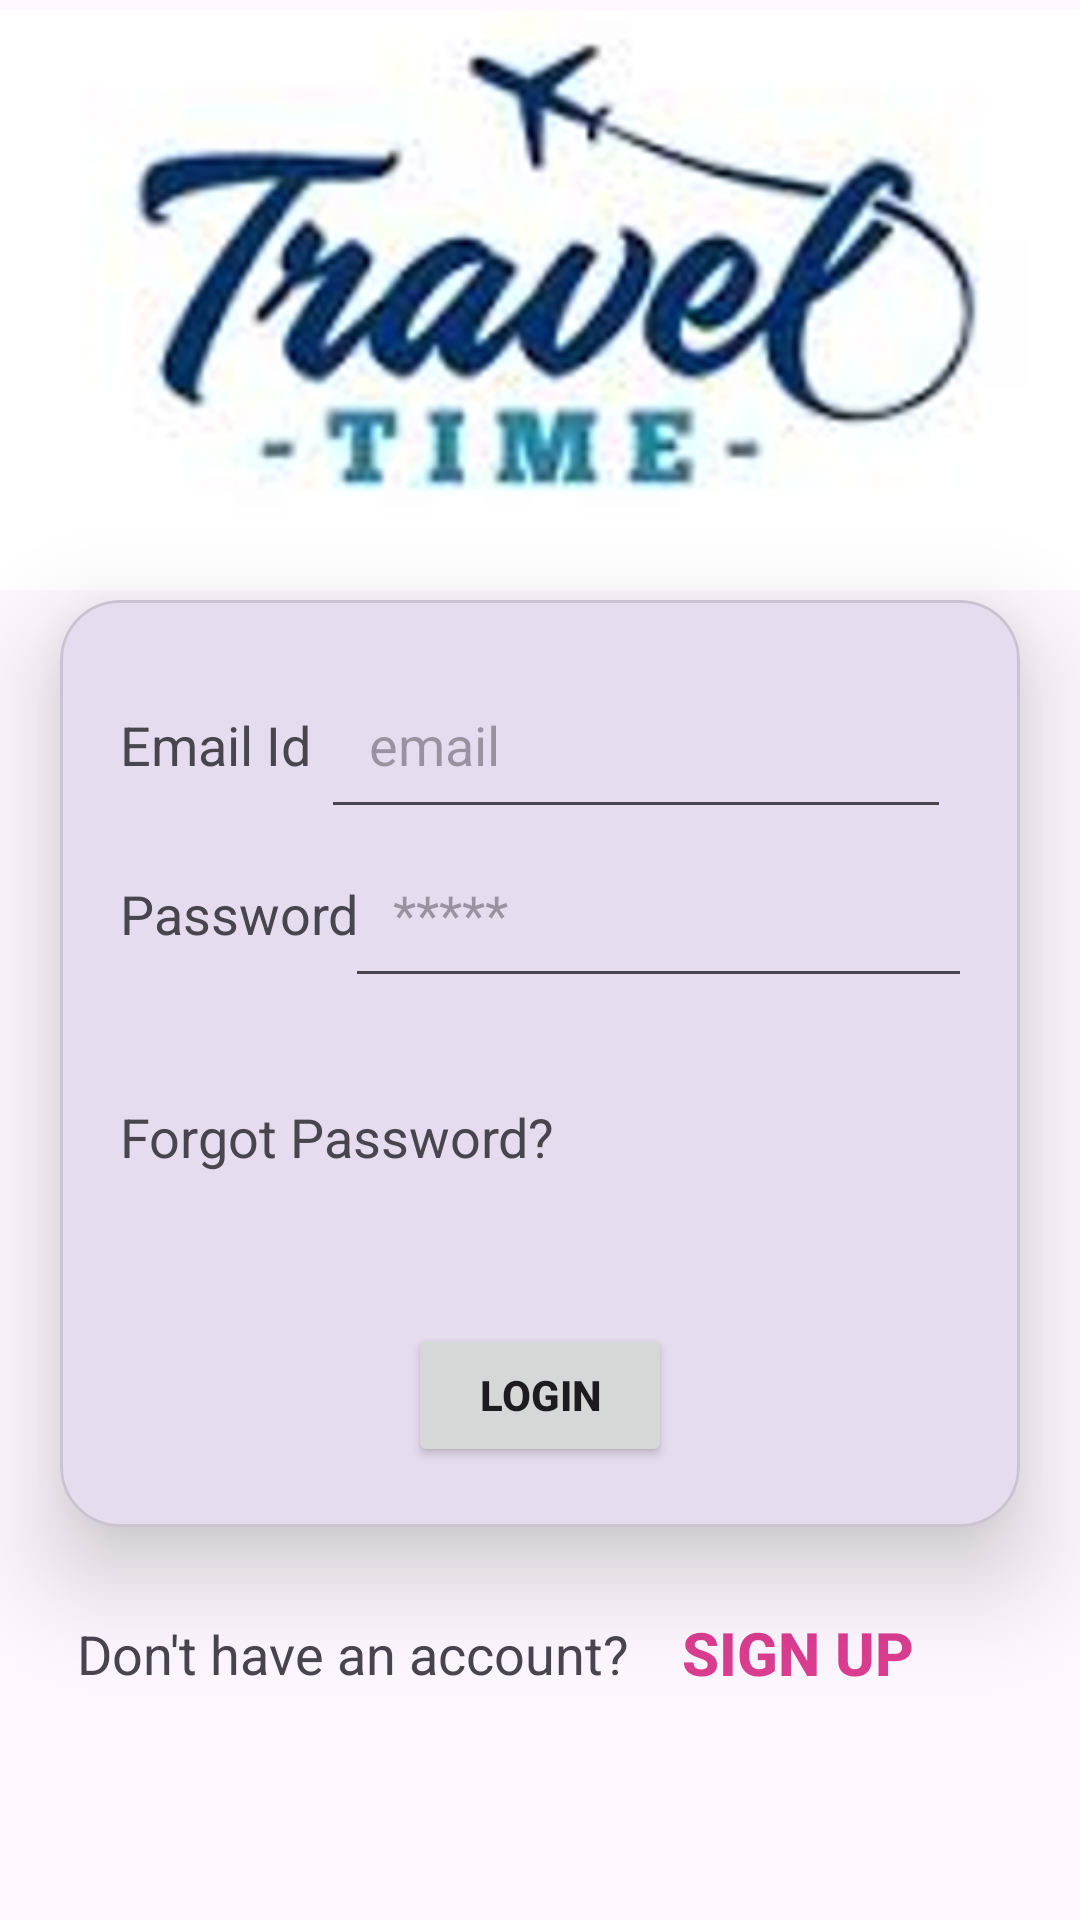

This screen was rendered from an Android layout file. Write that file and the resources it references.
<!-- AndroidManifest.xml: application theme Theme.ProjectTraveling -->
<!-- res/layout/actvity_login.xml -->
<?xml version="1.0" encoding="utf-8"?>
<androidx.constraintlayout.widget.ConstraintLayout xmlns:android="http://schemas.android.com/apk/res/android"
    xmlns:app="http://schemas.android.com/apk/res-auto"
    xmlns:tools="http://schemas.android.com/tools"
    android:layout_width="match_parent"
    android:layout_height="match_parent"
    tools:context=".LoginActivity">

    <ImageView
        android:id="@+id/imageView"
        android:layout_width="match_parent"
        android:layout_height="200dp"
        app:layout_constraintEnd_toEndOf="parent"
        app:layout_constraintStart_toStartOf="parent"
        app:layout_constraintTop_toTopOf="parent"
        app:srcCompat="@drawable/img" />

    <com.google.android.material.card.MaterialCardView
        android:id="@+id/materialCardView"
        android:layout_width="match_parent"
        android:layout_height="wrap_content"
        android:layout_marginHorizontal="20dp"
        app:cardElevation="20dp"
        app:cardCornerRadius="20dp"
        app:layout_constraintTop_toBottomOf="@id/imageView">

        <androidx.constraintlayout.widget.ConstraintLayout
            android:layout_width="match_parent"
            android:layout_height="match_parent"
            android:padding="20dp">

            <TextView
                android:id="@+id/textView"
                android:layout_width="wrap_content"
                android:layout_height="wrap_content"
                android:text="Email Id"
                android:textSize="18sp"
                app:layout_constraintBaseline_toBaselineOf="@+id/editTextTextEmailAddress"
                app:layout_constraintStart_toStartOf="parent" />

            <EditText
                android:id="@+id/editTextTextEmailAddress"
                android:layout_width="wrap_content"
                android:layout_height="wrap_content"
                android:ems="10"
                android:inputType="textEmailAddress"
                app:layout_constraintEnd_toEndOf="parent"
                app:layout_constraintStart_toEndOf="@+id/textView"
                app:layout_constraintTop_toTopOf="parent"
                android:hint="email"
                android:padding="16dp"/>

            <TextView
                android:id="@+id/textView2"
                android:layout_width="wrap_content"
                android:layout_height="wrap_content"
                android:text="Password"
                android:textSize="18sp"
                app:layout_constraintBaseline_toBaselineOf="@+id/editTextTextPassword"
                app:layout_constraintStart_toStartOf="parent" />

            <EditText
                android:id="@+id/editTextTextPassword"
                android:layout_width="wrap_content"
                android:layout_height="wrap_content"
                android:ems="10"
                android:inputType="textPassword"
                app:layout_constraintEnd_toEndOf="parent"
                app:layout_constraintStart_toEndOf="@+id/textView2"
                app:layout_constraintTop_toBottomOf="@+id/editTextTextEmailAddress"
                android:hint="*****"
                android:padding="16dp"
                />

            <Button
                android:id="@+id/login1"
                android:layout_width="wrap_content"
                android:layout_height="wrap_content"
                android:layout_marginTop="50dp"
                android:text="Login"
                android:textStyle="bold"
                app:layout_constraintEnd_toEndOf="parent"
                app:layout_constraintStart_toStartOf="parent"
                app:layout_constraintTop_toBottomOf="@+id/textView3" />

            <TextView
                android:id="@+id/textView3"
                android:layout_width="wrap_content"
                android:layout_height="wrap_content"
                android:layout_marginTop="50dp"
                android:text="Forgot Password?"
                android:textSize="18sp"
                app:layout_constraintStart_toStartOf="parent"
                app:layout_constraintTop_toBottomOf="@+id/textView2" />
        </androidx.constraintlayout.widget.ConstraintLayout>
    </com.google.android.material.card.MaterialCardView>

    <TextView
        android:id="@+id/textView4"
        android:layout_width="wrap_content"
        android:layout_height="wrap_content"
        android:layout_marginTop="30dp"
        android:layout_marginEnd="125dp"
        android:text="Don't have an account?"
        android:textSize="18sp"
        app:layout_constraintEnd_toEndOf="parent"
        app:layout_constraintStart_toStartOf="parent"
        app:layout_constraintTop_toBottomOf="@+id/materialCardView" />

    <Button
        android:id="@+id/signup"
        android:layout_width="wrap_content"
        android:layout_height="wrap_content"
        android:layout_marginTop="18dp"
        android:background="#00414141"
        android:text="SIGN UP"
        android:textColor="#DB3D91"
        android:textSize="20sp"
        android:textStyle="bold"
        app:layout_constraintEnd_toEndOf="parent"
        app:layout_constraintHorizontal_bias="0.2"
        app:layout_constraintStart_toEndOf="@+id/textView4"
        app:layout_constraintTop_toBottomOf="@+id/materialCardView" />

</androidx.constraintlayout.widget.ConstraintLayout>
<!-- resources referenced by this layout -->
<resources>
  <!-- drawable img: png bitmap (drawable, 140837 bytes) -->
  <style name="Theme.ProjectTraveling" parent="Base.Theme.ProjectTraveling" />
  <style name="Base.Theme.ProjectTraveling" parent="Theme.Material3.DayNight.NoActionBar">
          
          
      </style>
</resources>
